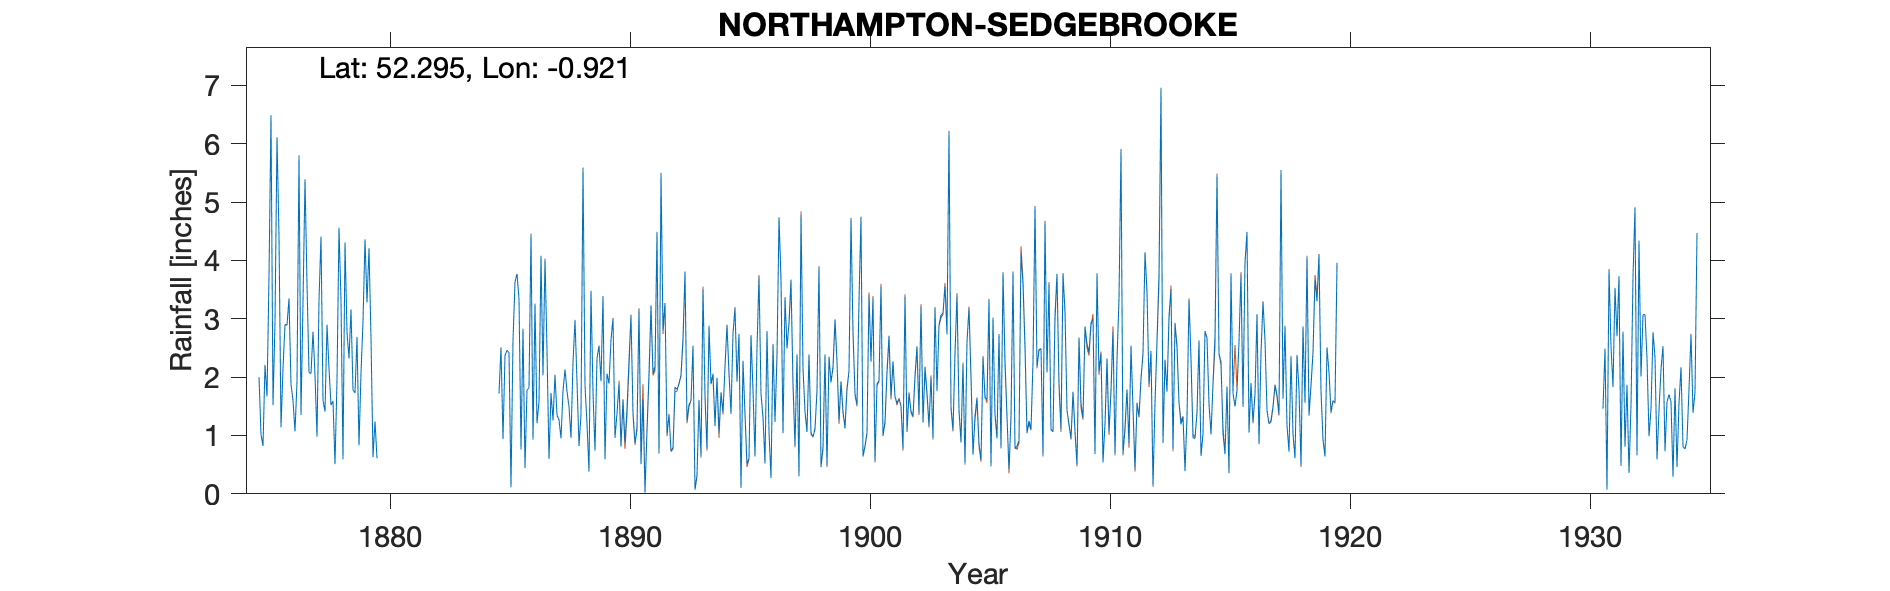

The table this chart was drawn from, first rows:
NORTHAMPTON-SEDGEBROOKE, , , , , , , , , , , , , , , , , , , , , , , 
Grid ref, SP737669, Long, -0.9208, Lat, 52.3, Elevation, 311, ft, , , , , , , , , , , , , , , 
Station no, 1117, , , , , , , , , , , , , , , , , , , , , , 
, 1870, 1871, 1872, 1873, 1874, 1875, 1876, 1877, 1878, 1879, 1880, 1881, 1882, 1883, 1884, 1885, 1886, 1887, 1888, 1889, 1890, 1891, 1892
January, , , , , , 2, 2.15, 3.6, 1.52, 1.73, , , , , , 1.72, 2.83, 2.46, 0.96, 0.74, 1.89, 1.62, 1.01
February, , , , , , 1.02, 2.9, 2.08, 1.59, 2.69, , , , , , 2.51, 0.44, 0.6, 2.25, 2.32, 0.81, 0.02, 1.36
March, , , , , , 0.82, 2.89, 2.06, 0.51, 0.83, , , , , , 0.94, 1.78, 1.73, 2.98, 2.54, 1.62, 1.11, 0.74
April, , , , , , 2.21, 3.35, 2.78, 1.95, 2.07, , , , , , 2.37, 1.82, 1.26, 1.92, 1.93, 0.88, 2.06, 0.79
May, , , , , , 1.67, 1.88, 2.04, 4.56, 2.96, , , , , , 2.46, 4.46, 2.04, 0.82, 3.39, 1.46, 3.23, 1.83
June, , , , , , 3.73, 1.6, 0.98, 3.31, 4.36, , , , , , 2.42, 0.93, 1.35, 1.36, 0.59, 2.29, 2.06, 1.79
July, , , , , , 6.49, 1.07, 3.32, 0.59, 3.28, , , , , , 0.11, 3.26, 1.27, 5.59, 2.06, 3.06, 2.19, 1.88
August, , , , , , 1.52, 1.92, 4.41, 4.31, 4.21, , , , , , 2.63, 1.21, 0.95, 1.86, 1.89, 1.39, 4.49, 2.04
September, , , , , , 2.95, 5.8, 1.6, 2.77, 2.67, , , , , , 3.63, 1.58, 1.76, 1.2, 2.64, 0.87, 0.69, 2.67
October, , , , , , 6.11, 1.35, 1.41, 2.32, 0.63, , , , , , 3.77, 4.08, 2.13, 0.38, 3.01, 1.09, 5.5, 3.81
November, , , , , , 4.42, 3.28, 2.9, 3.16, 1.24, , , , , , 3.34, 2.03, 1.76, 3.48, 0.96, 3.16, 2.82, 1.25
December, , , , , , 1.14, 5.39, 2.15, 1.78, 0.61, , , , , , 0.76, 4.03, 1.49, 1.73, 1.38, 0.51, 3.27, 1.53
Total, , , , , , 34.08, 33.58, 29.33, 28.37, 27.28, , , , , , 26.66, 28.45, 18.8, 24.53, 23.45, 19.03, 29.06, 20.7
Some identical values with nearby monthl…, , , , , , , , , , , , , , , , , , , , , , , 
